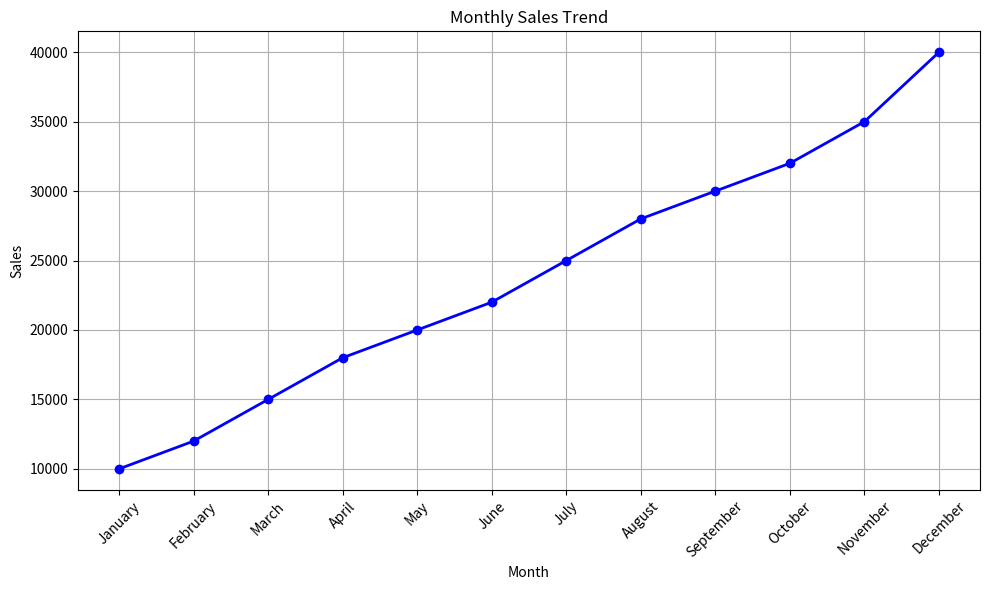

Here is the Python script that generated this plot:
# Create a Pandas DataFrame containing monthly sales data for 12 months.
import pandas as pd
import matplotlib.pyplot as plt

monthly_sales_data = {
    "Month": [
        "January",
        "February",
        "March",
        "April",
        "May",
        "June",
        "July",
        "August",
        "September",
        "October",
        "November",
        "December"
    ],
    "Sales": [
        10000,
        12000,
        15000,
        18000,
        20000,
        22000,
        25000,
        28000,
        30000,
        32000,
        35000,
        40000
    ]
}

monthly_sales_df = pd.DataFrame(monthly_sales_data)
print(monthly_sales_df)
print("-------------------------------------------------------------------")
print("total sales for the year:", monthly_sales_df["Sales"].sum())
print("highest sales month:", monthly_sales_df.loc[monthly_sales_df["Sales"].idxmax()]["Month"])
print("lowest sales month:", monthly_sales_df.loc[monthly_sales_df["Sales"].idxmin()]["Month"])

# Line plot for monthly sales trend
plt.figure(figsize=(10, 6))
plt.plot(monthly_sales_df["Month"], monthly_sales_df["Sales"], marker="o", color="blue", linewidth=2)
plt.title("Monthly Sales Trend")
plt.xlabel("Month")
plt.ylabel("Sales")
plt.xticks(rotation=45)
plt.grid(True)
plt.tight_layout()
plt.show()
